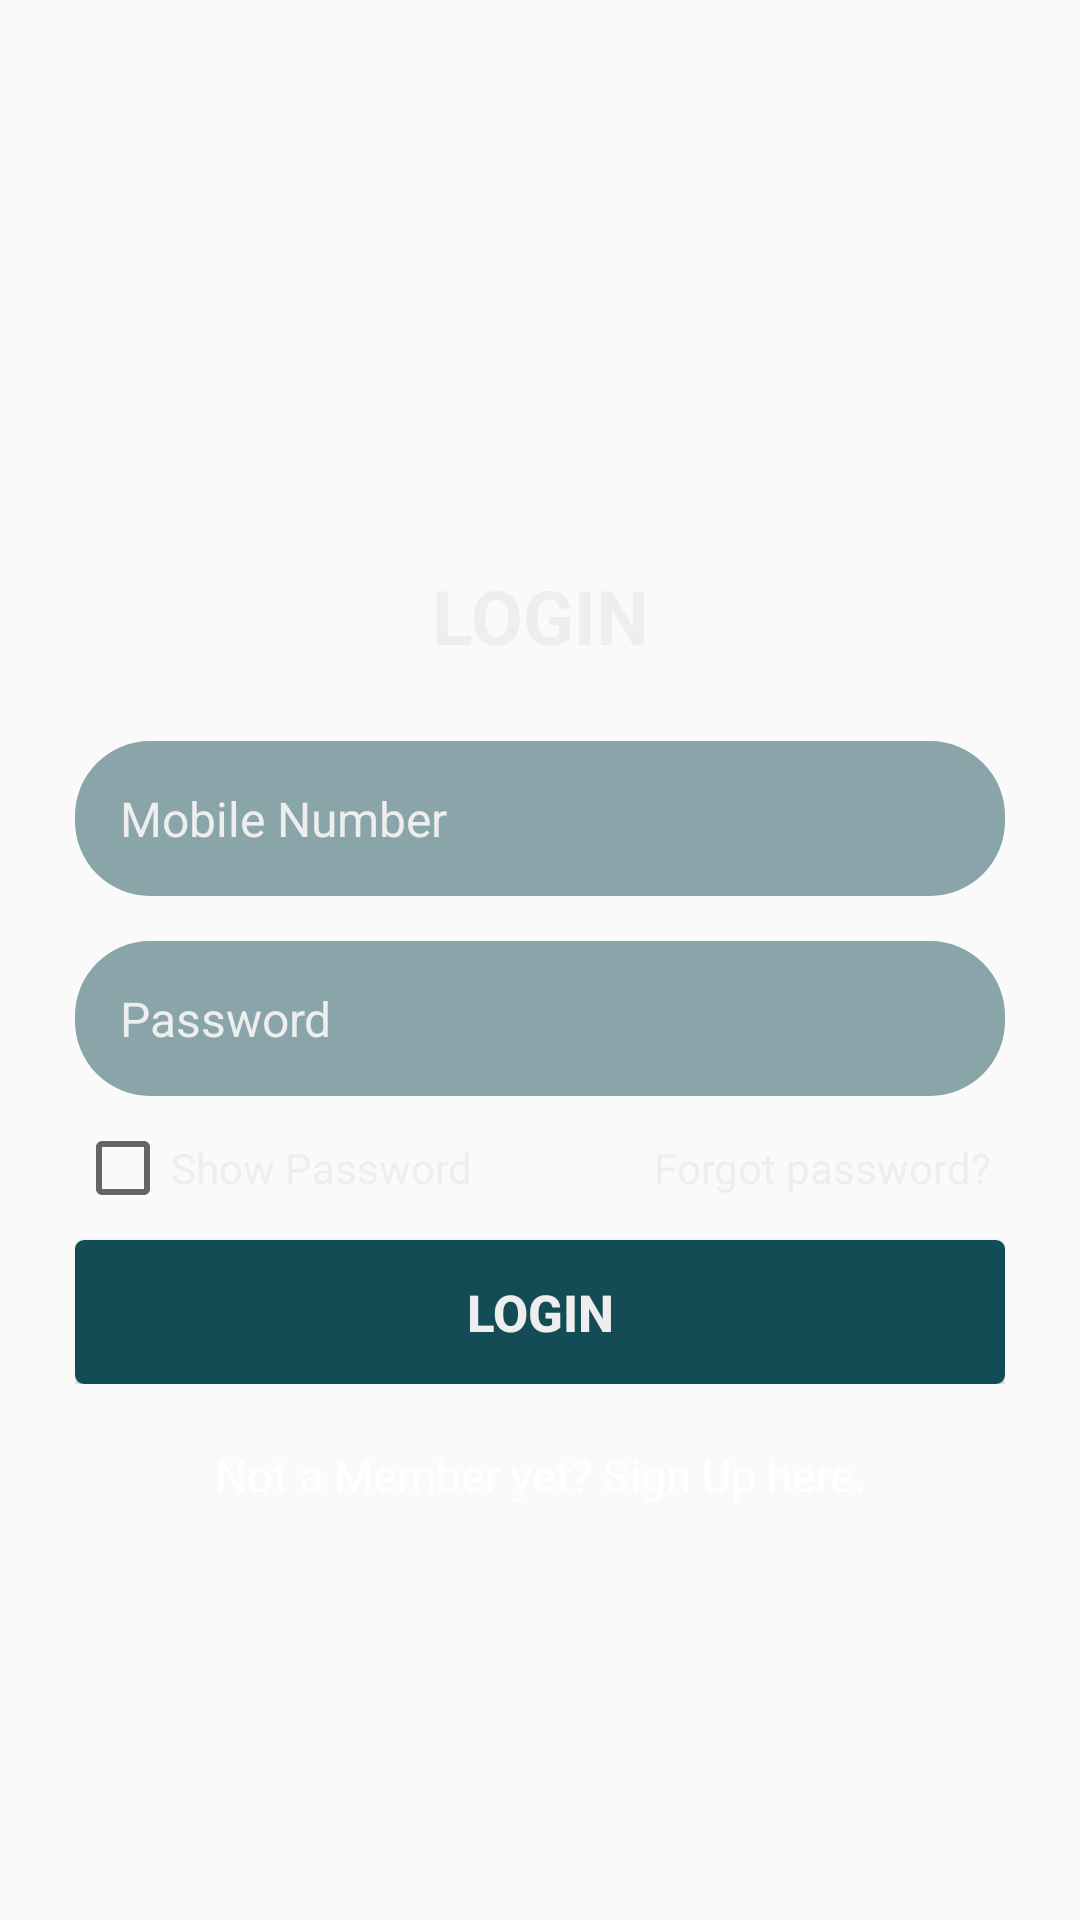

This screen was rendered from an Android layout file. Write that file and the resources it references.
<!-- AndroidManifest.xml: application theme AppTheme -->
<!-- res/layout/login_layout.xml -->
<RelativeLayout xmlns:android="http://schemas.android.com/apk/res/android"
    android:layout_width="fill_parent"
    android:layout_height="fill_parent"
    android:padding="25dp">

    <LinearLayout
        android:id="@+id/login_layout"
        android:layout_width="fill_parent"
        android:layout_height="wrap_content"
        android:layout_centerInParent="true"
        android:orientation="vertical">

        <TextView
            android:layout_width="fill_parent"
            android:layout_height="wrap_content"
            android:gravity="center"
            android:padding="10dp"
            android:text="@string/login"
            android:textColor="@color/white_greyish"
            android:textSize="25sp"
            android:textStyle="bold" />

        <EditText
            android:id="@+id/login_mobile"
            android:layout_width="fill_parent"
            android:layout_height="wrap_content"
            android:layout_marginTop="15dp"
            android:background="@drawable/button_border"
            android:drawableLeft="@drawable/phone"
            android:drawablePadding="8dp"
            android:gravity="center_vertical"
            android:hint="@string/mobileNumber"
            android:inputType="number"
            android:padding="15dp"
            android:maxLength="10"
            android:singleLine="true"
            android:textColor="@color/white_greyish"
            android:textColorHint="@color/white_greyish"
            android:textSize="16sp" />

        <EditText
            android:id="@+id/login_password"
            android:layout_width="fill_parent"
            android:layout_height="wrap_content"
            android:layout_marginTop="15dp"
            android:background="@drawable/button_border"
            android:drawableLeft="@drawable/password_new"
            android:drawablePadding="8dp"
            android:gravity="center_vertical"
            android:hint="@string/passowrd"
            android:inputType="textPassword"
            android:padding="15dp"
            android:singleLine="true"
            android:textColor="@color/white_greyish"
            android:textColorHint="@color/white_greyish"
            android:textSize="16sp" />

        <LinearLayout
            android:layout_width="fill_parent"
            android:layout_height="wrap_content"
            android:orientation="horizontal"
            android:paddingBottom="5dp"
            android:paddingTop="8dp">

            <CheckBox
                android:id="@+id/show_hide_password"
                android:layout_width="wrap_content"
                android:layout_height="wrap_content"
                android:layout_weight="1"
                android:text="@string/show_pwd"
                android:textColor="@color/white_greyish"
                android:textSize="14sp" />

            <TextView
                android:id="@+id/forgot_password"
                android:layout_width="wrap_content"
                android:layout_height="wrap_content"
                android:layout_weight="1"
                android:gravity="end"
                android:padding="5dp"
                android:text="@string/forgot"
                android:textColor="@color/white_greyish"
                android:textSize="14sp" />
        </LinearLayout>

        <Button
            android:id="@+id/loginBtn"
            android:layout_width="fill_parent"
            android:layout_height="wrap_content"
            android:layout_marginTop="3dp"
            android:background="@drawable/loginbutton_selector"
            android:padding="3dp"
            android:text="@string/login"
            android:textColor="@color/white_greyish"
            android:textSize="17sp"
            android:textStyle="bold" />
    </LinearLayout>

    <TextView
        android:id="@+id/createAccount"
        android:layout_width="wrap_content"
        android:layout_height="wrap_content"
        android:layout_below="@+id/login_layout"
        android:layout_centerHorizontal="true"
        android:layout_marginTop="15dp"
        android:gravity="center"
        android:padding="5dp"
        android:text="@string/newUser"
        android:textColor="@color/white"
        android:textSize="15sp" />

</RelativeLayout>
<!-- resources referenced by this layout -->
<resources>
  <color name="white">#FFFFFF</color>
  <color name="white_greyish">#EEEEEE</color>
  <!-- drawable button_border (drawable) -->
  <?xml version="1.0" encoding="utf-8"?>
  <shape xmlns:android="http://schemas.android.com/apk/res/android">
  
      
      <solid android:color="#7d144c56" />
  
      
  
      
      <corners android:radius="25dp" />
  
  </shape>
  <!-- drawable loginbutton_selector (drawable-xxhdpi) -->
  <?xml version="1.0" encoding="utf-8"?>
  <selector xmlns:android="http://schemas.android.com/apk/res/android">
  
      
      <item android:state_pressed="true"><shape android:shape="rectangle">
              <corners android:radius="3dp" />
  
              <solid android:color="@color/button_selectorcolor" />
          </shape></item>
  
      
      <item><shape android:shape="rectangle">
              <corners android:radius="3dp" />
  
              <solid android:color="#144c56" />
          </shape></item>
  
  </selector>
  <string name="forgot">Forgot password?</string>
  <string name="login">LOGIN</string>
  <string name="mobileNumber">Mobile Number</string>
  <string name="newUser">Not a Member yet? Sign Up here.</string>
  <string name="passowrd">Password</string>
  <string name="show_pwd">Show Password</string>
  <style name="AppTheme" parent="Theme.AppCompat.Light.DarkActionBar">
          
          <item name="colorPrimary">@color/colorPrimary</item>
          <item name="colorPrimaryDark">@color/colorPrimaryDark</item>
          <item name="colorAccent">@color/colorAccent</item>
      </style>
  <color name="button_selectorcolor">#9E9E9E</color>
  <color name="colorPrimary">#3F51B5</color>
  <color name="colorPrimaryDark">#303F9F</color>
  <color name="colorAccent">#FF4081</color>
</resources>
